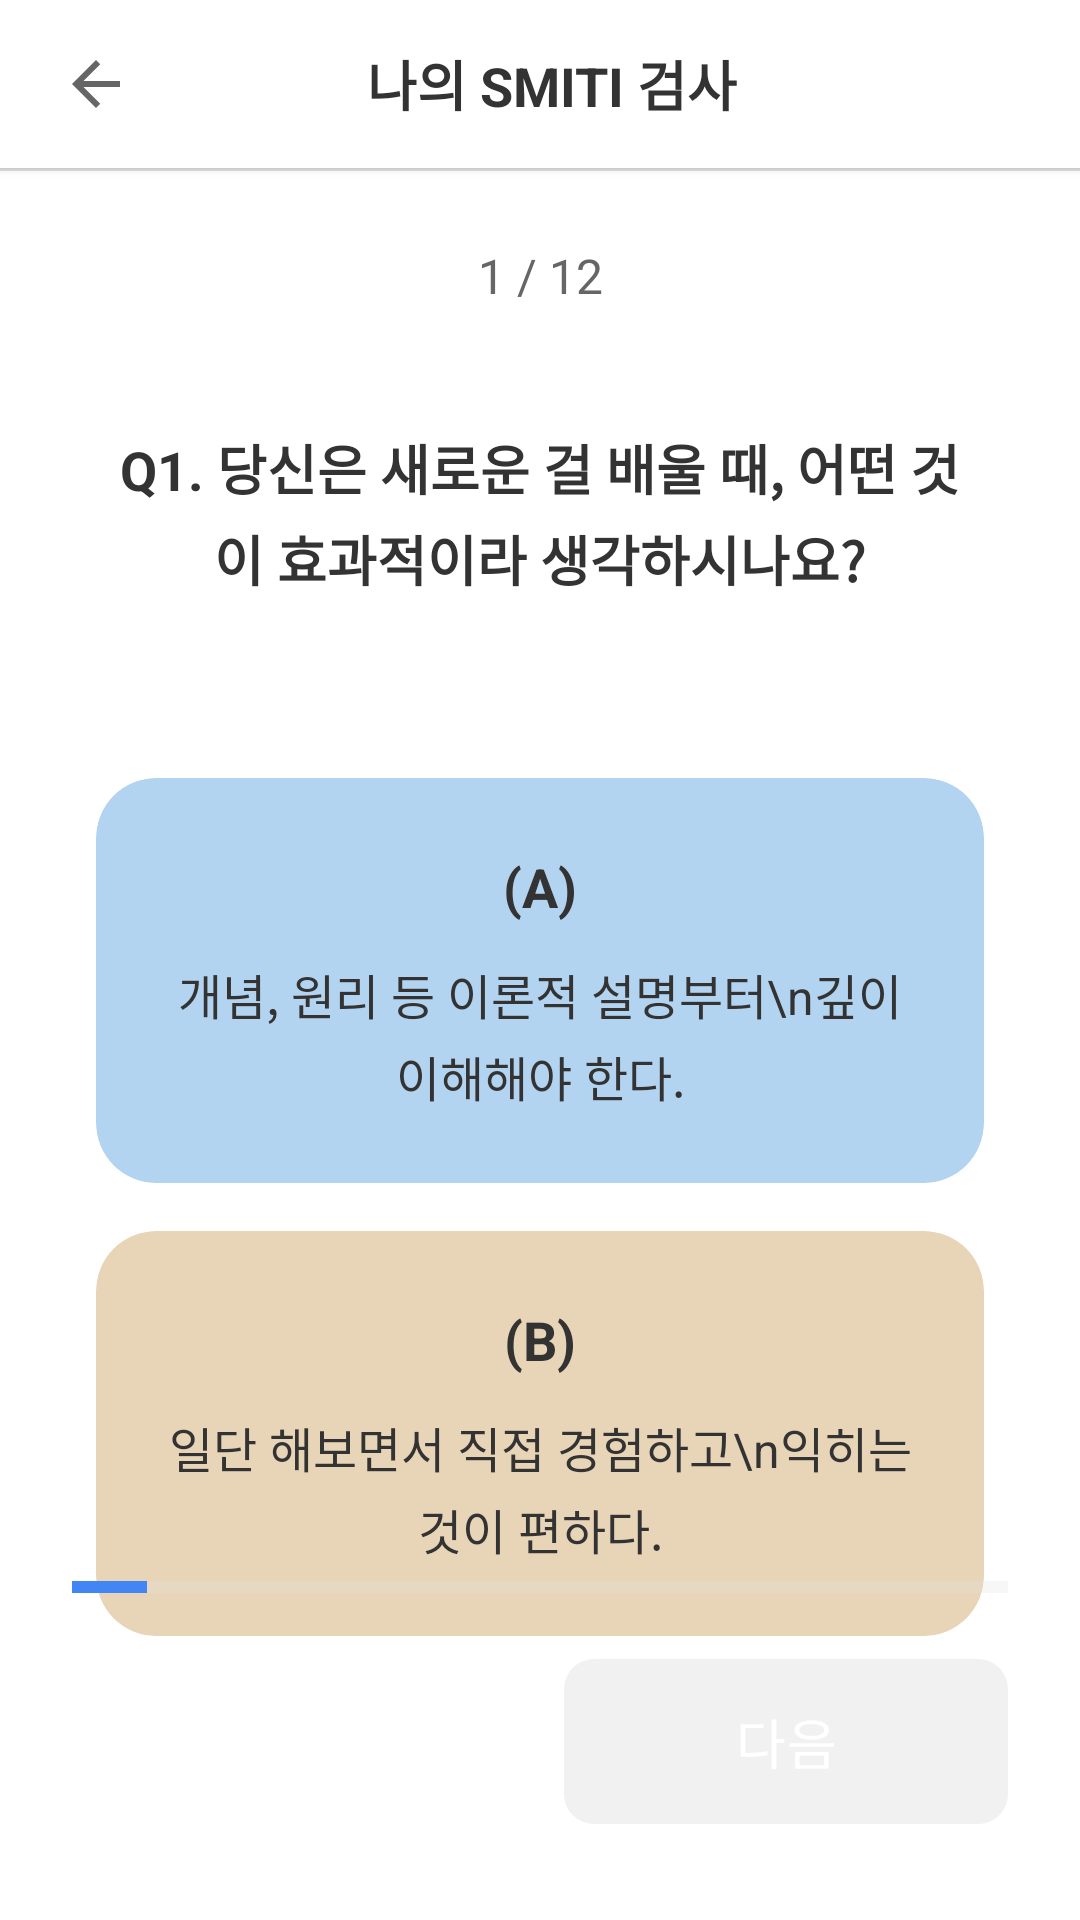

This screen was rendered from an Android layout file. Write that file and the resources it references.
<!-- AndroidManifest.xml: application theme Theme.Smiti -->
<!-- res/layout/activity_smbti_test.xml -->
<?xml version="1.0" encoding="utf-8"?>
<androidx.constraintlayout.widget.ConstraintLayout
    xmlns:android="http://schemas.android.com/apk/res/android"
    xmlns:app="http://schemas.android.com/apk/res-auto"
    xmlns:tools="http://schemas.android.com/tools"
    android:layout_width="match_parent"
    android:layout_height="match_parent"
    android:background="@color/white"
    tools:context=".SmbtiTestActivity">

    
    <LinearLayout
        android:id="@+id/title_bar"
        android:layout_width="match_parent"
        android:layout_height="56dp"
        android:orientation="horizontal"
        android:gravity="center_vertical"
        android:background="@color/white"
        android:elevation="2dp"
        app:layout_constraintTop_toTopOf="parent"
        app:layout_constraintStart_toStartOf="parent"
        app:layout_constraintEnd_toEndOf="parent">

        
        <ImageButton
            android:id="@+id/back_button"
            android:layout_width="48dp"
            android:layout_height="48dp"
            android:layout_marginStart="8dp"
            android:background="?attr/selectableItemBackgroundBorderless"
            android:src="@drawable/ic_arrow_back"
            android:contentDescription="뒤로가기"
            app:tint="#666666" />

        
        <TextView
            android:id="@+id/test_title"
            android:layout_width="0dp"
            android:layout_height="wrap_content"
            android:layout_weight="1"
            android:text="나의 SMITI 검사"
            android:textColor="#333333"
            android:textSize="18sp"
            android:textStyle="bold"
            android:gravity="center" />

        
        <View
            android:layout_width="48dp"
            android:layout_height="48dp" />

    </LinearLayout>

    
    <View
        android:id="@+id/divider"
        android:layout_width="match_parent"
        android:layout_height="1dp"
        android:background="#E0E0E0"
        app:layout_constraintTop_toBottomOf="@+id/title_bar" />

    <TextView
        android:id="@+id/progress_text"
        android:layout_width="wrap_content"
        android:layout_height="wrap_content"
        android:layout_marginTop="24dp"
        android:text="1 / 12"
        android:textColor="#666666"
        android:textSize="16sp"
        app:layout_constraintEnd_toEndOf="parent"
        app:layout_constraintStart_toStartOf="parent"
        app:layout_constraintTop_toBottomOf="@+id/divider" />

    
    <TextView
        android:id="@+id/question_text"
        android:layout_width="0dp"
        android:layout_height="wrap_content"
        android:layout_marginStart="32dp"
        android:layout_marginTop="40dp"
        android:layout_marginEnd="32dp"
        android:text="Q1. 당신은 새로운 걸 배울 때, 어떤 것이 효과적이라 생각하시나요?"
        android:textAlignment="center"
        android:textColor="#333333"
        android:textSize="18sp"
        android:textStyle="bold"
        android:lineSpacingExtra="4dp"
        app:layout_constraintEnd_toEndOf="parent"
        app:layout_constraintStart_toStartOf="parent"
        app:layout_constraintTop_toBottomOf="@+id/progress_text" />

    <androidx.cardview.widget.CardView
        android:id="@+id/option_a_card"
        android:layout_width="0dp"
        android:layout_height="wrap_content"
        android:layout_marginStart="32dp"
        android:layout_marginTop="60dp"
        android:layout_marginEnd="32dp"
        app:cardBackgroundColor="@color/option_a_default"
        app:cardCornerRadius="20dp"
        app:cardElevation="0dp"
        app:layout_constraintEnd_toEndOf="parent"
        app:layout_constraintStart_toStartOf="parent"
        app:layout_constraintTop_toBottomOf="@+id/question_text">

        <LinearLayout
            android:layout_width="match_parent"
            android:layout_height="wrap_content"
            android:orientation="vertical"
            android:padding="24dp">

            <TextView
                android:layout_width="wrap_content"
                android:layout_height="wrap_content"
                android:layout_gravity="center_horizontal"
                android:layout_marginBottom="12dp"
                android:text="(A)"
                android:textAlignment="center"
                android:textColor="#333333"
                android:textSize="18sp"
                android:textStyle="bold" />

            <TextView
                android:id="@+id/option_a_text"
                android:layout_width="match_parent"
                android:layout_height="wrap_content"
                android:lineSpacingExtra="4dp"
                android:text="개념, 원리 등 이론적 설명부터\n깊이 이해해야 한다."
                android:textAlignment="center"
                android:textColor="#333333"
                android:textSize="16sp" />
        </LinearLayout>
    </androidx.cardview.widget.CardView>

    <androidx.cardview.widget.CardView
        android:id="@+id/option_b_card"
        android:layout_width="0dp"
        android:layout_height="wrap_content"
        android:layout_marginStart="32dp"
        android:layout_marginTop="16dp"
        android:layout_marginEnd="32dp"
        app:cardBackgroundColor="@color/option_b_default"
        app:cardCornerRadius="20dp"
        app:cardElevation="0dp"
        app:layout_constraintEnd_toEndOf="parent"
        app:layout_constraintStart_toStartOf="parent"
        app:layout_constraintTop_toBottomOf="@+id/option_a_card">

        <LinearLayout
            android:layout_width="match_parent"
            android:layout_height="wrap_content"
            android:orientation="vertical"
            android:padding="24dp">

            <TextView
                android:layout_width="wrap_content"
                android:layout_height="wrap_content"
                android:text="(B)"
                android:textAlignment="center"
                android:textColor="#333333"
                android:textSize="18sp"
                android:textStyle="bold"
                android:layout_gravity="center_horizontal"
                android:layout_marginBottom="12dp"/>

            <TextView
                android:id="@+id/option_b_text"
                android:layout_width="match_parent"
                android:layout_height="wrap_content"
                android:text="일단 해보면서 직접 경험하고\n익히는 것이 편하다."
                android:textAlignment="center"
                android:textColor="#333333"
                android:textSize="16sp"
                android:lineSpacingExtra="4dp" />
        </LinearLayout>
    </androidx.cardview.widget.CardView>

    
    <ProgressBar
        android:id="@+id/progress_bar"
        style="?android:attr/progressBarStyleHorizontal"
        android:layout_width="0dp"
        android:layout_height="wrap_content"
        android:layout_marginStart="24dp"
        android:layout_marginEnd="24dp"
        android:layout_marginBottom="16dp"
        android:progress="8"
        android:progressTint="#4285F4"
        android:progressBackgroundTint="#E0E0E0"
        android:max="100"
        app:layout_constraintBottom_toTopOf="@+id/buttons_container"
        app:layout_constraintEnd_toEndOf="parent"
        app:layout_constraintStart_toStartOf="parent" />

    
    <LinearLayout
        android:id="@+id/buttons_container"
        android:layout_width="0dp"
        android:layout_height="wrap_content"
        android:layout_marginStart="24dp"
        android:layout_marginEnd="24dp"
        android:layout_marginBottom="32dp"
        android:orientation="horizontal"
        app:layout_constraintBottom_toBottomOf="parent"
        app:layout_constraintEnd_toEndOf="parent"
        app:layout_constraintStart_toStartOf="parent">

        <Button
            android:id="@+id/prev_button"
            android:layout_width="0dp"
            android:layout_height="55dp"
            android:layout_weight="1"
            android:layout_marginEnd="8dp"
            android:background="@drawable/login_button_background"
            android:text="이전"
            android:textColor="#FFFFFF"
            android:textSize="18sp"
            android:visibility="invisible" />

        <Button
            android:id="@+id/next_button"
            android:layout_width="0dp"
            android:layout_height="55dp"
            android:layout_weight="1"
            android:layout_marginStart="8dp"
            android:background="@drawable/login_button_background"
            android:text="다음"
            android:textColor="#FFFFFF"
            android:textSize="18sp"
            android:enabled="false"
            android:alpha="0.5" />
        
    </LinearLayout>

    
    <RadioGroup
        android:id="@+id/radio_group"
        android:layout_width="0dp"
        android:layout_height="wrap_content"
        android:visibility="gone"
        app:layout_constraintStart_toStartOf="parent"
        app:layout_constraintTop_toTopOf="parent">

        <RadioButton
            android:id="@+id/radio_button_a"
            android:layout_width="match_parent"
            android:layout_height="wrap_content" />

        <RadioButton
            android:id="@+id/radio_button_b"
            android:layout_width="match_parent"
            android:layout_height="wrap_content" />
    </RadioGroup>

</androidx.constraintlayout.widget.ConstraintLayout>
<!-- resources referenced by this layout -->
<resources>
  <color name="option_a_default">#B3D4F1</color>
  <color name="option_b_default">#E8D5B7</color>
  <color name="white">#FFFFFFFF</color>
  <!-- drawable ic_arrow_back (drawable) -->
  <?xml version="1.0" encoding="utf-8"?>
  <vector xmlns:android="http://schemas.android.com/apk/res/android"
      android:width="24dp"
      android:height="24dp"
      android:viewportWidth="24"
      android:viewportHeight="24"
      android:tint="#FFFFFF">
      <path
          android:fillColor="#FFFFFF"
          android:pathData="M20,11H7.83l5.59,-5.59L12,4l-8,8 8,8 1.41,-1.41L7.83,13H20v-2z" />
  </vector>
  <!-- drawable login_button_background (drawable) -->
  <?xml version="1.0" encoding="utf-8"?>
  <shape xmlns:android="http://schemas.android.com/apk/res/android"
      android:shape="rectangle">
      <solid android:color="#2A3953" />
      <corners android:radius="10dp" />
  </shape>
  <style name="Theme.Smiti" parent="Base.Theme.Smiti" />
  <style name="Base.Theme.Smiti" parent="Theme.Material3.DayNight.NoActionBar">
          
          
      </style>
</resources>
